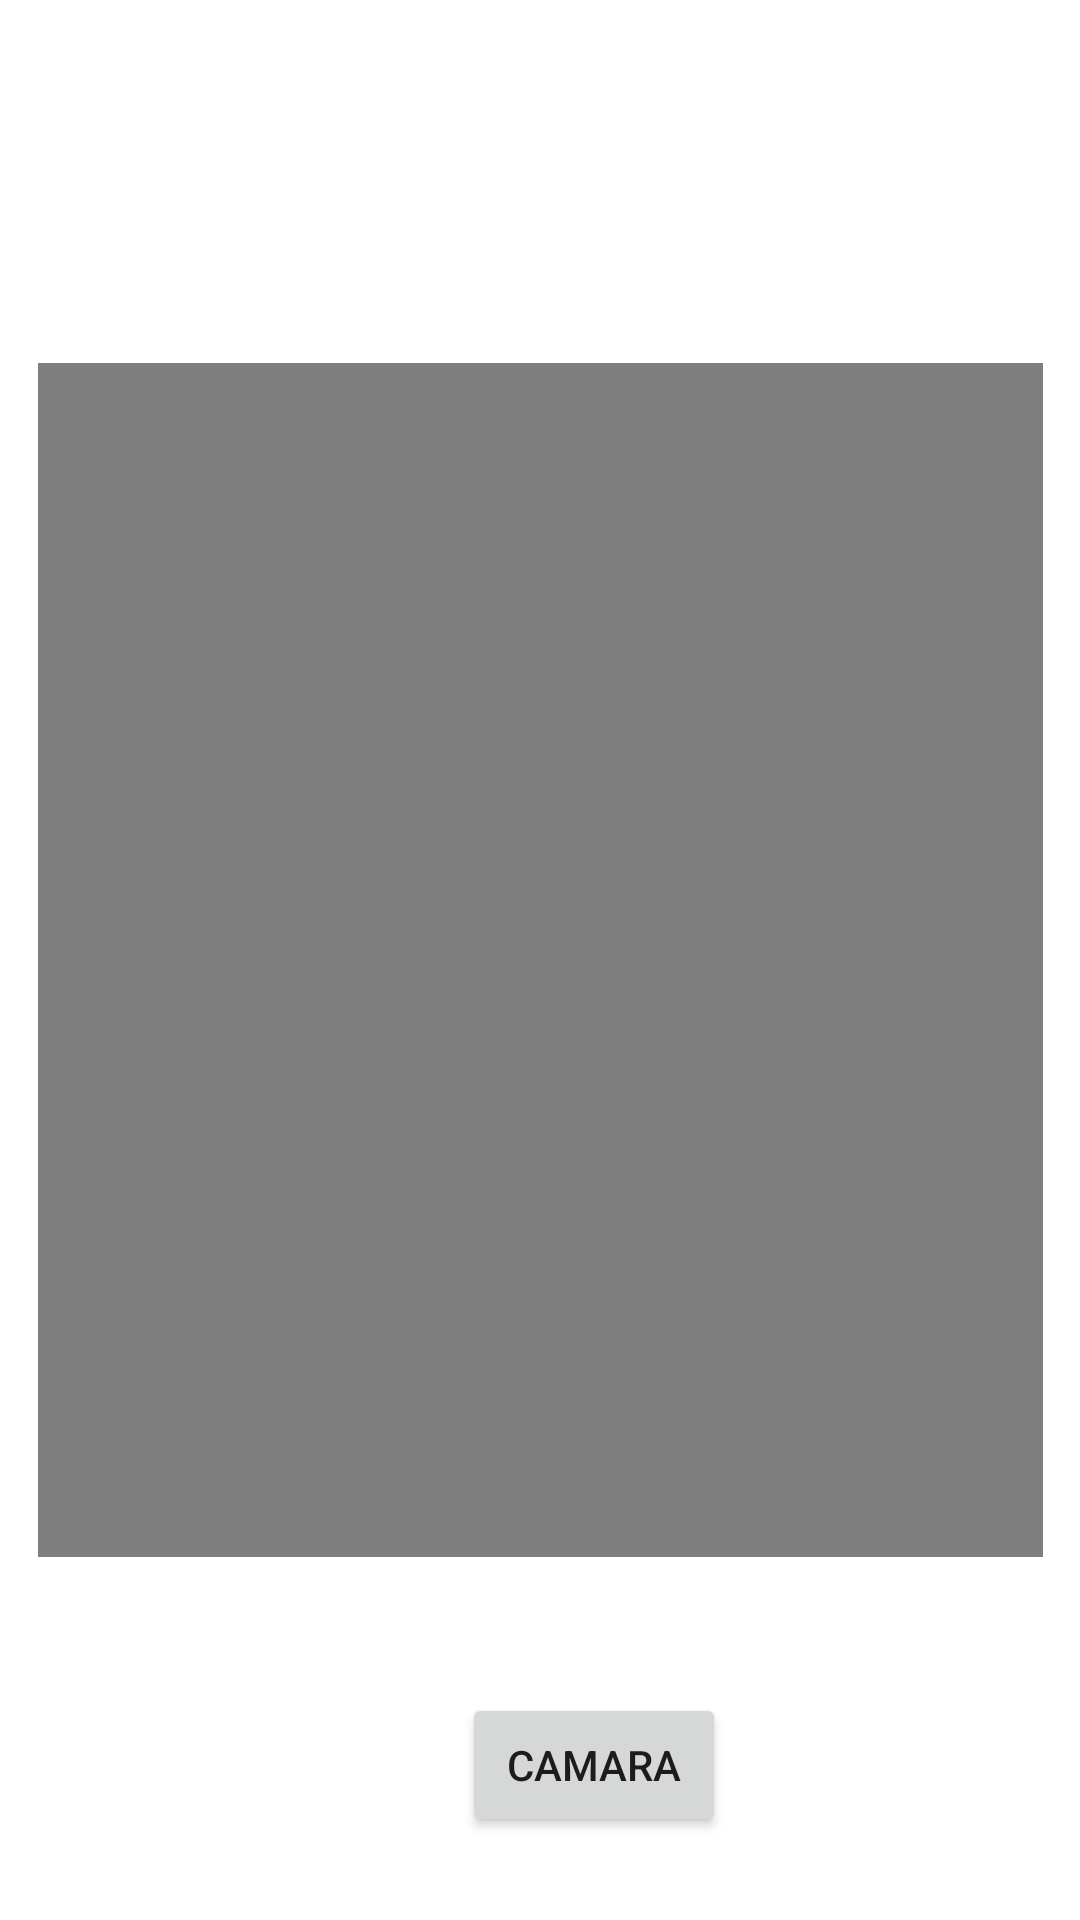

Write the Android layout XML for this screen, with the resource values it uses.
<!-- AndroidManifest.xml: application theme Theme.Camera_video -->
<!-- res/layout/activity_main2.xml -->
<?xml version="1.0" encoding="utf-8"?>
<androidx.constraintlayout.widget.ConstraintLayout xmlns:android="http://schemas.android.com/apk/res/android"
    xmlns:app="http://schemas.android.com/apk/res-auto"
    xmlns:tools="http://schemas.android.com/tools"
    android:layout_width="match_parent"
    android:layout_height="match_parent"
    tools:context=".MainActivity2">

    <Button
        android:id="@+id/camara"
        android:layout_width="wrap_content"
        android:layout_height="wrap_content"
        android:text="Camara"
        app:layout_constraintBottom_toBottomOf="parent"
        app:layout_constraintEnd_toEndOf="parent"
        app:layout_constraintHorizontal_bias="0.566"
        app:layout_constraintStart_toStartOf="parent"
        app:layout_constraintTop_toTopOf="parent"
        app:layout_constraintVertical_bias="0.953" />

    <ImageView
        android:id="@+id/vista"
        android:layout_width="291dp"
        android:layout_height="213dp"
        android:layout_marginTop="68dp"
        app:layout_constraintEnd_toEndOf="parent"
        app:layout_constraintStart_toStartOf="parent"
        app:layout_constraintTop_toTopOf="parent"
        app:srcCompat="@drawable/ic_launcher_foreground" />

    <VideoView
        android:id="@+id/videoView"
        android:layout_width="335dp"
        android:layout_height="398dp"
        app:layout_constraintBottom_toBottomOf="parent"
        app:layout_constraintEnd_toEndOf="parent"
        app:layout_constraintStart_toStartOf="parent"
        app:layout_constraintTop_toTopOf="parent" />

    <TextView
        android:id="@+id/nombre"
        android:layout_width="wrap_content"
        android:layout_height="wrap_content"
        app:layout_constraintBottom_toBottomOf="parent"
        app:layout_constraintEnd_toEndOf="parent"
        app:layout_constraintHorizontal_bias="0.498"
        app:layout_constraintStart_toStartOf="parent"
        app:layout_constraintTop_toTopOf="parent"
        app:layout_constraintVertical_bias="0.053" />

</androidx.constraintlayout.widget.ConstraintLayout>
<!-- resources referenced by this layout -->
<resources>
  <style name="Theme.Camera_video" parent="Theme.MaterialComponents.DayNight.DarkActionBar">
          
          <item name="colorPrimary">@color/purple_500</item>
          <item name="colorPrimaryVariant">@color/purple_700</item>
          <item name="colorOnPrimary">@color/white</item>
          
          <item name="colorSecondary">@color/teal_200</item>
          <item name="colorSecondaryVariant">@color/teal_700</item>
          <item name="colorOnSecondary">@color/black</item>
          
          <item name="android:statusBarColor" tools:targetApi="l">?attr/colorPrimaryVariant</item>
          
      </style>
  <!-- not gathered from this repository: default colours our renderer supplied (Android Studio template values) -->
  <color name="purple_500">#FF6200EE</color>
  <color name="purple_700">#FF3700B3</color>
  <color name="teal_200">#FF03DAC5</color>
  <color name="teal_700">#FF018786</color>
  <color name="black">#FF000000</color>
  <color name="white">#FFFFFFFF</color>
</resources>
